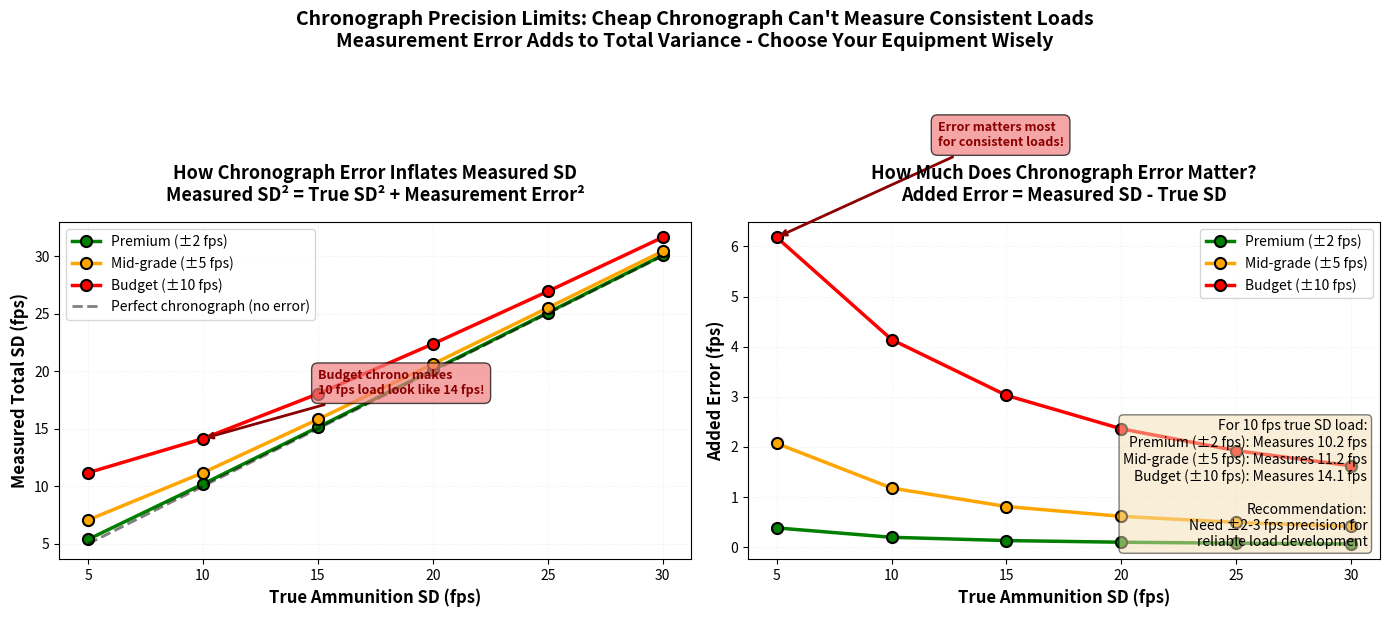

Reproduce this figure in Python. (Note: this script raises an exception after producing the figure.)
#!/usr/bin/env python3
"""
Plot 17: Chronograph Precision Limits (Notebook 05)
Shows measurement error contribution from chronograph precision.

Educational Purpose:
Demonstrates that chronograph measurement error adds to total variance.
A cheap chronograph with ±10 fps error cannot reliably measure loads with
true 10 fps SD. Need chronograph with ±2-3 fps precision for load development.
"""

import numpy as np
import matplotlib.pyplot as plt
from pathlib import Path

# Set random seed for reproducibility
np.random.seed(42)

# Simulation parameters
TRUE_AMMUNITION_SDS = np.array([5, 10, 15, 20, 25, 30])  # fps
CHRONOGRAPH_ERRORS = [2, 5, 10]  # fps (different quality chronographs)
CHRONOGRAPH_LABELS = ['Premium (±2 fps)', 'Mid-grade (±5 fps)', 'Budget (±10 fps)']
CHRONOGRAPH_COLORS = ['green', 'orange', 'red']

# Formula: Measured_SD² = True_SD² + Measurement_error²
# Therefore: Measured_SD = sqrt(True_SD² + Measurement_error²)

# Create the plot
fig, (ax1, ax2) = plt.subplots(1, 2, figsize=(14, 6))

# Panel 1: Total measured SD vs true SD
for i, (error, label, color) in enumerate(zip(CHRONOGRAPH_ERRORS, CHRONOGRAPH_LABELS, CHRONOGRAPH_COLORS)):
    measured_sds = np.sqrt(TRUE_AMMUNITION_SDS**2 + error**2)

    ax1.plot(TRUE_AMMUNITION_SDS, measured_sds, 'o-', linewidth=2.5,
             markersize=8, color=color, markeredgecolor='black',
             markeredgewidth=1.5, label=label)

# Add perfect measurement line (no error)
ax1.plot(TRUE_AMMUNITION_SDS, TRUE_AMMUNITION_SDS, '--', linewidth=2,
         color='black', alpha=0.5, label='Perfect chronograph (no error)')

# Labels
ax1.set_xlabel('True Ammunition SD (fps)', fontsize=12, fontweight='bold')
ax1.set_ylabel('Measured Total SD (fps)', fontsize=12, fontweight='bold')
ax1.set_title('How Chronograph Error Inflates Measured SD\n'
              'Measured SD² = True SD² + Measurement Error²',
              fontsize=13, fontweight='bold', pad=15)

ax1.legend(loc='upper left', fontsize=10)
ax1.grid(True, alpha=0.3, linestyle=':', linewidth=0.5)

# Add annotation for key point
ax1.annotate('Budget chrono makes\n10 fps load look like 14 fps!',
             xy=(10, np.sqrt(10**2 + 10**2)),
             xytext=(15, 18),
             fontsize=9, fontweight='bold', color='darkred',
             bbox=dict(boxstyle='round,pad=0.5', facecolor='lightcoral', alpha=0.7),
             arrowprops=dict(arrowstyle='->', color='darkred', lw=2))

# Panel 2: Added error (difference from truth)
for i, (error, label, color) in enumerate(zip(CHRONOGRAPH_ERRORS, CHRONOGRAPH_LABELS, CHRONOGRAPH_COLORS)):
    measured_sds = np.sqrt(TRUE_AMMUNITION_SDS**2 + error**2)
    added_error = measured_sds - TRUE_AMMUNITION_SDS

    ax2.plot(TRUE_AMMUNITION_SDS, added_error, 'o-', linewidth=2.5,
             markersize=8, color=color, markeredgecolor='black',
             markeredgewidth=1.5, label=label)

# Labels
ax2.set_xlabel('True Ammunition SD (fps)', fontsize=12, fontweight='bold')
ax2.set_ylabel('Added Error (fps)', fontsize=12, fontweight='bold')
ax2.set_title('How Much Does Chronograph Error Matter?\n'
              'Added Error = Measured SD - True SD',
              fontsize=13, fontweight='bold', pad=15)

ax2.legend(loc='upper right', fontsize=10)
ax2.grid(True, alpha=0.3, linestyle=':', linewidth=0.5)

# Add annotation for key insight
ax2.annotate('Error matters most\nfor consistent loads!',
             xy=(5, np.sqrt(5**2 + 10**2) - 5),
             xytext=(12, 8),
             fontsize=9, fontweight='bold', color='darkred',
             bbox=dict(boxstyle='round,pad=0.5', facecolor='lightcoral', alpha=0.7),
             arrowprops=dict(arrowstyle='->', color='darkred', lw=2))

# Add statistics box
stats_text = (
    f'For 10 fps true SD load:\n'
    f'Premium (±2 fps): Measures {np.sqrt(10**2 + 2**2):.1f} fps\n'
    f'Mid-grade (±5 fps): Measures {np.sqrt(10**2 + 5**2):.1f} fps\n'
    f'Budget (±10 fps): Measures {np.sqrt(10**2 + 10**2):.1f} fps\n'
    f'\n'
    f'Recommendation:\n'
    f'Need ±2-3 fps precision for\n'
    f'reliable load development'
)

ax2.text(0.98, 0.03, stats_text, transform=ax2.transAxes,
         fontsize=10, verticalalignment='bottom', horizontalalignment='right',
         bbox=dict(boxstyle='round', facecolor='wheat', alpha=0.5))

# Overall title
fig.suptitle('Chronograph Precision Limits: Cheap Chronograph Can\'t Measure Consistent Loads\n'
             'Measurement Error Adds to Total Variance - Choose Your Equipment Wisely',
             fontsize=14, fontweight='bold', y=1.02)

# Tight layout
plt.tight_layout()

# Save the figure
output_path = Path(__file__).parent.parent / 'notebooks' / 'static' / 'nb05_plot17_chronograph_precision_limits.png'
output_path.parent.mkdir(parents=True, exist_ok=True)
plt.savefig(output_path, dpi=300, bbox_inches='tight')
print(f"Saved: {output_path}")

# Also display if running interactively
# plt.show()
